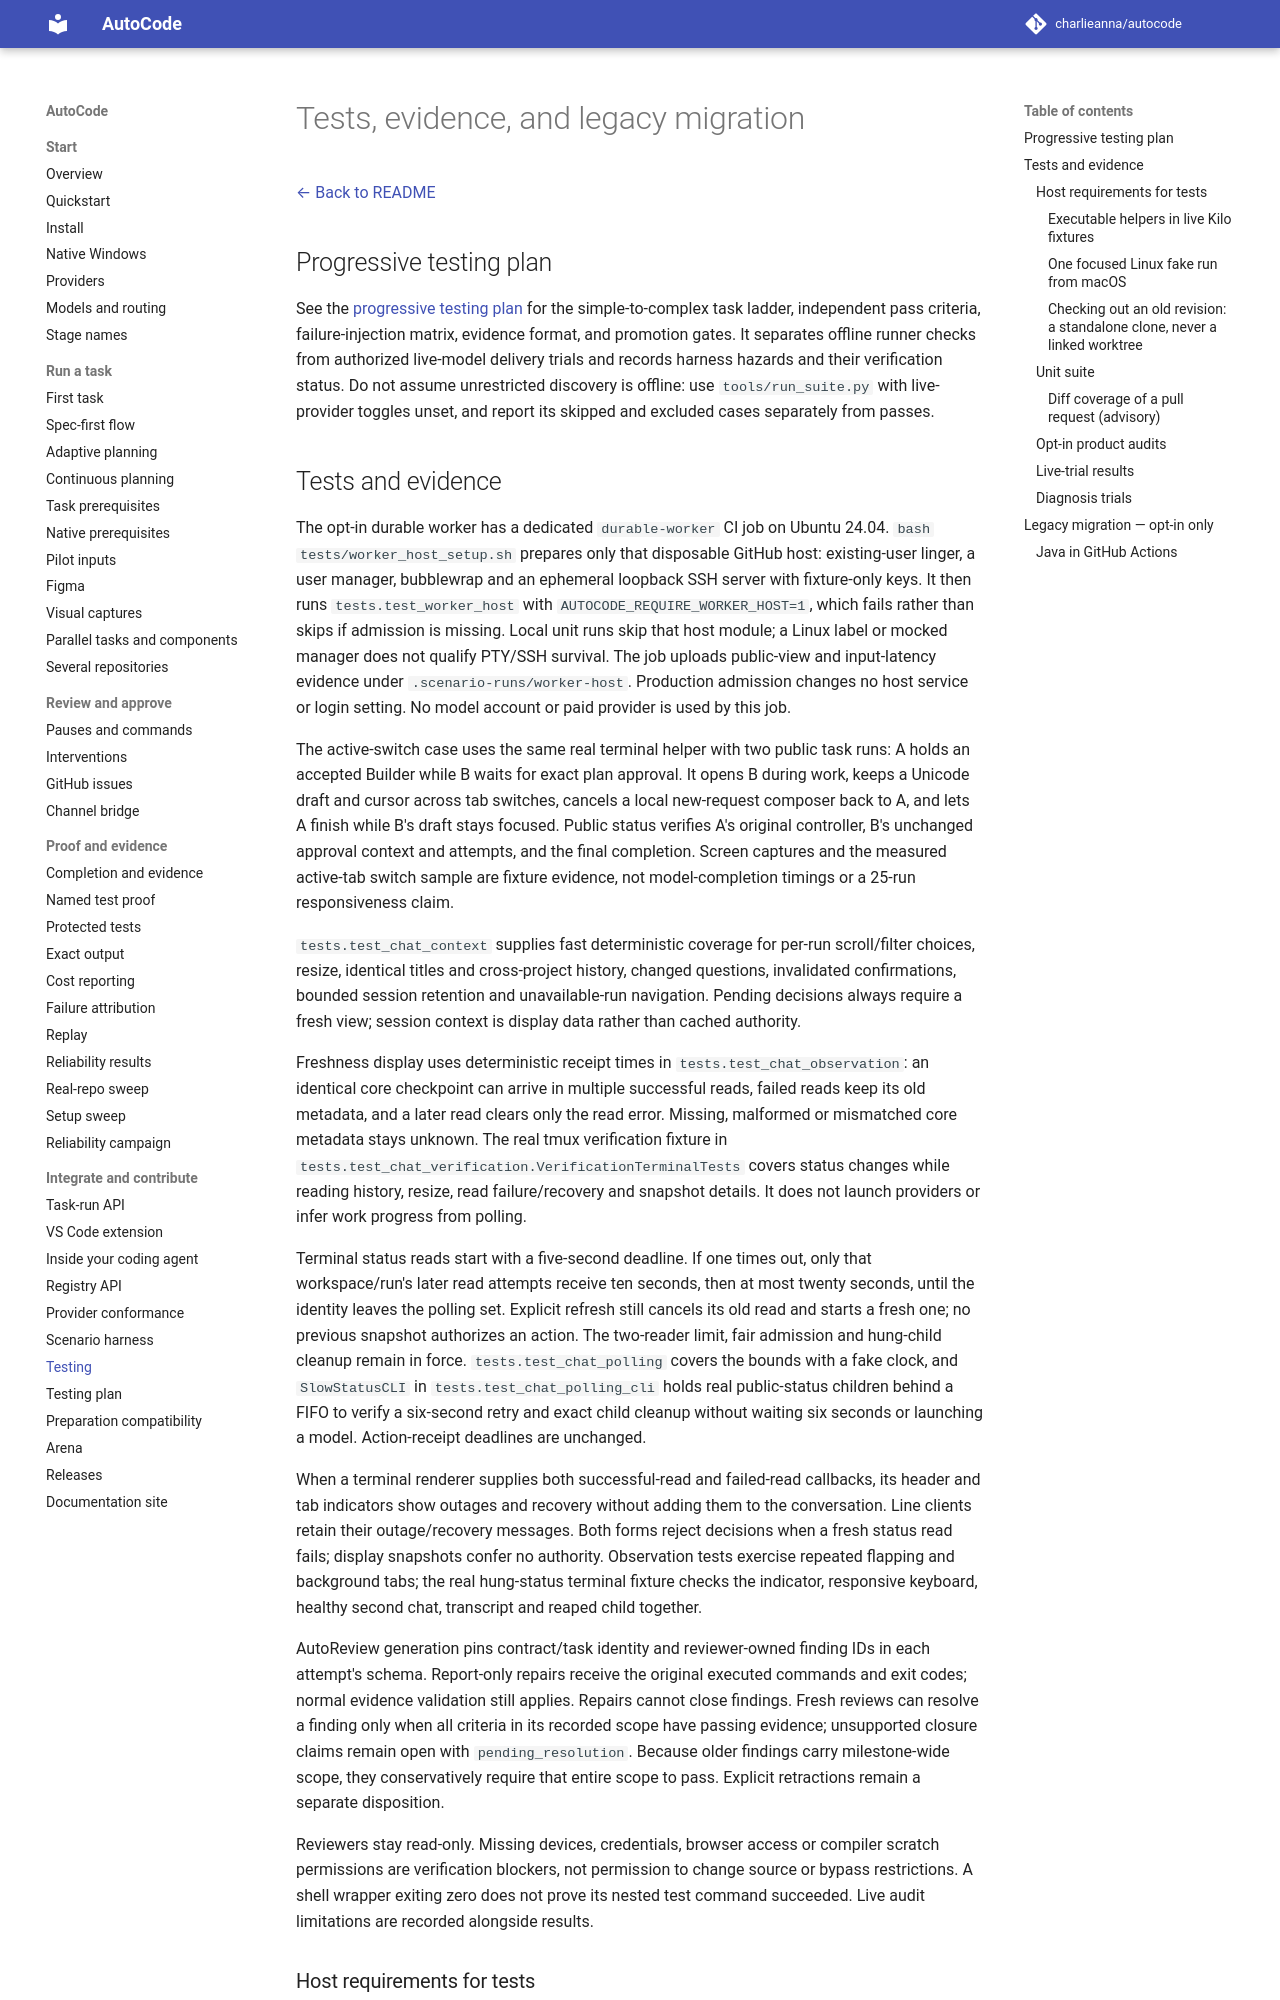

repository: charlieanna/autocode · page: latest/testing/index.html · generator: mkdocs

# Tests, evidence, and legacy migration

[← Back to README](../README.md)

## Progressive testing plan

See the [progressive testing plan](testing-plan.md) for the simple-to-complex
task ladder, independent pass criteria, failure-injection matrix, evidence format,
and promotion gates. It separates offline runner checks from authorized live-model
delivery trials and records harness hazards and their verification status. Do not
assume unrestricted discovery is offline: use `tools/run_suite.py` with live-provider
toggles unset, and report its skipped and excluded cases separately from passes.

## Tests and evidence

The opt-in durable worker has a dedicated `durable-worker` CI job on Ubuntu
24.04. `bash tests/worker_host_setup.sh` prepares only that disposable GitHub
host: existing-user linger, a user manager, bubblewrap and an ephemeral loopback
SSH server with fixture-only keys. It then runs `tests.test_worker_host` with
`AUTOCODE_REQUIRE_WORKER_HOST=1`, which fails rather than skips if admission is
missing. Local unit runs skip that host module; a Linux label or mocked manager
does not qualify PTY/SSH survival. The job uploads public-view and input-latency
evidence under `.scenario-runs/worker-host`. Production admission changes no host
service or login setting. No model account or paid provider is used by this job.

The active-switch case uses the same real terminal helper with two public task
runs: A holds an accepted Builder while B waits for exact plan approval. It
opens B during work, keeps a Unicode draft and cursor across tab switches,
cancels a local new-request composer back to A, and lets A finish while B's
draft stays focused. Public status verifies A's original controller, B's
unchanged approval context and attempts, and the final completion. Screen
captures and the measured active-tab switch sample are fixture evidence, not
model-completion timings or a 25-run responsiveness claim.

`tests.test_chat_context` supplies fast deterministic coverage for per-run
scroll/filter choices, resize, identical titles and cross-project history,
changed questions, invalidated confirmations, bounded session retention and
unavailable-run navigation. Pending decisions always require a fresh view;
session context is display data rather than cached authority.

Freshness display uses deterministic receipt times in `tests.test_chat_observation`:
an identical core checkpoint can arrive in multiple successful reads, failed
reads keep its old metadata, and a later read clears only the read error. Missing,
malformed or mismatched core metadata stays unknown. The real tmux verification
fixture in `tests.test_chat_verification.VerificationTerminalTests` covers status
changes while reading history, resize, read failure/recovery and snapshot details.
It does not launch providers or infer work progress from polling.

Terminal status reads start with a five-second deadline. If one times out, only
that workspace/run's later read attempts receive ten seconds, then at most twenty
seconds, until the identity leaves the polling set. Explicit refresh still
cancels its old read and starts a fresh one; no previous snapshot authorizes an
action. The two-reader limit, fair admission and hung-child cleanup remain in
force. `tests.test_chat_polling` covers the bounds with a fake clock, and
`SlowStatusCLI` in `tests.test_chat_polling_cli` holds real public-status children
behind a FIFO to verify a six-second retry and exact child cleanup without
waiting six seconds or launching a model. Action-receipt deadlines are unchanged.

When a terminal renderer supplies both successful-read and failed-read callbacks,
its header and tab indicators show outages and recovery without adding them to
the conversation. Line clients retain their outage/recovery messages. Both forms
reject decisions when a fresh status read fails; display snapshots confer no
authority. Observation tests exercise repeated flapping and background tabs;
the real hung-status terminal fixture checks the indicator, responsive keyboard,
healthy second chat, transcript and reaped child together.

AutoReview generation pins contract/task identity and reviewer-owned finding IDs
in each attempt's schema. Report-only repairs receive the original executed
commands and exit codes; normal evidence validation still applies. Repairs cannot
close findings. Fresh reviews can resolve a finding only when all criteria in its
recorded scope have passing evidence; unsupported closure claims remain open with
`pending_resolution`. Because older findings carry milestone-wide scope, they
conservatively require that entire scope to pass. Explicit retractions remain a
separate disposition.

Reviewers stay read-only. Missing devices, credentials, browser access or compiler
scratch permissions are verification blockers, not permission to change source
or bypass restrictions. A shell wrapper exiting zero does not prove its nested
test command succeeded. Live audit limitations are recorded alongside results.
